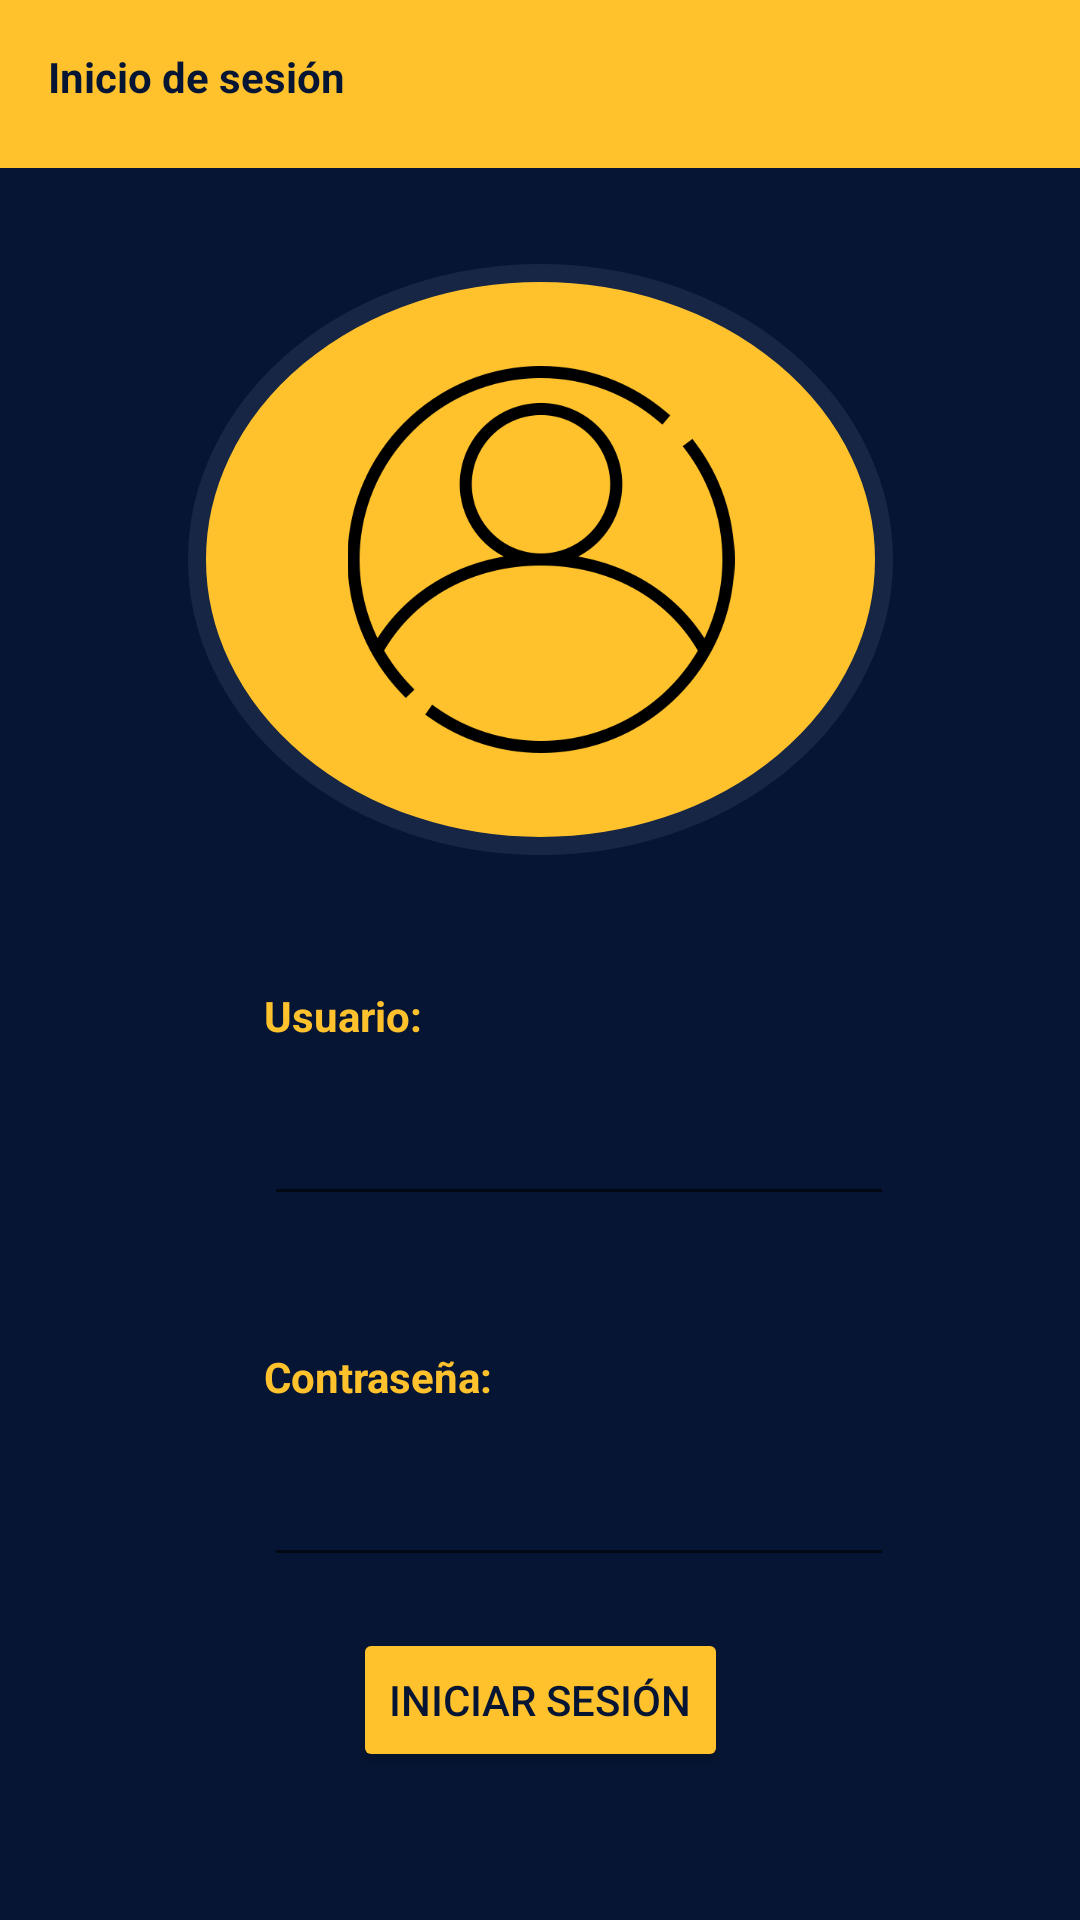

Layout XML and referenced resources for this Android screen:
<!-- AndroidManifest.xml: application theme Theme.AppCompat.Light.NoActionBar -->
<!-- res/layout/activity_main.xml -->
<?xml version="1.0" encoding="utf-8"?>
<ScrollView
    xmlns:android="http://schemas.android.com/apk/res/android"
    xmlns:tools="http://schemas.android.com/tools"
    xmlns:app="http://schemas.android.com/apk/res-auto"


    android:background="@color/pri_blue"
    android:layout_width="match_parent"
    android:layout_height="match_parent">

    <androidx.constraintlayout.widget.ConstraintLayout
        android:id="@+id/constraintLayout"
        android:layout_width="match_parent"
        android:layout_height="match_parent"
        app:layout_anchor="@+id/constraintLayout"
        app:layout_anchorGravity="center">

        <TextView
            android:id="@+id/textView5"
            android:layout_width="wrap_content"
            android:layout_height="wrap_content"
            android:layout_marginStart="88dp"
            android:layout_marginTop="44dp"
            android:text="@string/contra"
            android:textColor="@color/pri_yellow"
            android:textStyle="bold"
            app:layout_constraintStart_toStartOf="parent"
            app:layout_constraintTop_toBottomOf="@+id/admincred" />

        <ImageView
            android:id="@+id/imageView4"
            android:layout_width="235dp"
            android:layout_height="197dp"
            android:layout_marginTop="32dp"
            app:layout_constraintEnd_toEndOf="parent"
            app:layout_constraintStart_toStartOf="parent"
            app:layout_constraintTop_toBottomOf="@+id/toolbar"
            app:srcCompat="@drawable/circulo" />

        <ImageView
            android:id="@+id/imageView3"
            android:layout_width="140dp"
            android:layout_height="129dp"
            app:layout_constraintBottom_toBottomOf="@+id/imageView4"
            app:layout_constraintEnd_toEndOf="@+id/imageView4"
            app:layout_constraintStart_toStartOf="@+id/imageView4"
            app:layout_constraintTop_toTopOf="@+id/imageView4"
            app:srcCompat="@drawable/usuario" />

        <androidx.appcompat.widget.Toolbar
            android:id="@+id/toolbar"
            android:layout_width="409dp"
            android:layout_height="wrap_content"
            android:background="@color/pri_yellow"
            android:minHeight="?attr/actionBarSize"
            android:theme="?attr/actionBarTheme"
            app:layout_constraintStart_toStartOf="parent"
            app:layout_constraintTop_toTopOf="parent" />

        <TextView
            android:id="@+id/textView3"
            android:layout_width="wrap_content"
            android:layout_height="wrap_content"
            android:layout_marginStart="16dp"
            android:layout_marginTop="16dp"
            android:text="@string/ini"
            android:textColor="@color/pri_blue"
            android:textStyle="bold"
            app:layout_constraintStart_toStartOf="parent"
            app:layout_constraintTop_toTopOf="parent"
            app:textAllCaps="false" />

        <EditText
            android:id="@+id/admincred"
            android:layout_width="wrap_content"
            android:layout_height="wrap_content"
            android:layout_marginStart="88dp"
            android:layout_marginTop="16dp"
            android:ems="10"
            android:textColor="@color/pri_yellow"
            android:inputType="textPersonName"
            app:layout_constraintStart_toStartOf="parent"
            app:layout_constraintTop_toBottomOf="@+id/textView4" />

        <TextView
            android:id="@+id/textView4"
            android:layout_width="wrap_content"
            android:layout_height="wrap_content"
            android:layout_marginStart="88dp"
            android:layout_marginTop="44dp"
            android:text="@string/usu"
            android:textColor="@color/pri_yellow"
            android:textStyle="bold"
            app:layout_constraintStart_toStartOf="parent"
            app:layout_constraintTop_toBottomOf="@+id/imageView4" />

        <EditText
            android:id="@+id/adminpass"
            android:layout_width="wrap_content"
            android:layout_height="wrap_content"
            android:layout_marginStart="88dp"
            android:layout_marginTop="16dp"
            android:ems="10"
            android:textColor="@color/pri_yellow"
            android:inputType="textPassword"
            app:layout_constraintStart_toStartOf="parent"
            app:layout_constraintTop_toBottomOf="@+id/textView5" />

        <Button
            android:id="@+id/login"
            android:layout_width="wrap_content"
            android:layout_height="wrap_content"
            android:text="@string/ini1"
            android:textColor="@color/pri_blue"
            app:backgroundTint="@color/pri_yellow"
            app:cornerRadius="40dp"
            app:layout_constraintBottom_toBottomOf="parent"
            app:layout_constraintEnd_toEndOf="parent"
            app:layout_constraintStart_toStartOf="parent"
            app:layout_constraintTop_toBottomOf="@+id/adminpass"
            app:layout_constraintVertical_bias="0.338" />

        <Space
            android:layout_width="65dp"
            android:layout_height="33dp"
            app:layout_constraintEnd_toEndOf="parent"
            app:layout_constraintStart_toStartOf="parent"
            app:layout_constraintTop_toBottomOf="@+id/login" />

    </androidx.constraintlayout.widget.ConstraintLayout>

</ScrollView >
<!-- resources referenced by this layout -->
<resources>
  <color name="pri_blue">#051533</color>
  <color name="pri_yellow">#FFC22C</color>
  <!-- drawable circulo (drawable) -->
  <?xml version="1.0" encoding="utf-8"?>
  <shape xmlns:android="http://schemas.android.com/apk/res/android"
      android:shape="oval"    >
      <corners android:radius="35dp"></corners>
      <stroke
          android:color="@color/sec_blue"
          android:width="6dp">
      </stroke>
      <solid android:color="@color/pri_yellow"></solid>
  </shape>
  <!-- drawable usuario: png bitmap (drawable, 20734 bytes) -->
  <string name="contra">Contraseña:</string>
  <string name="ini">Inicio de sesión</string>
  <string name="ini1">Iniciar sesión</string>
  <string name="usu">Usuario:</string>
  <color name="sec_blue">#162644</color>
</resources>
